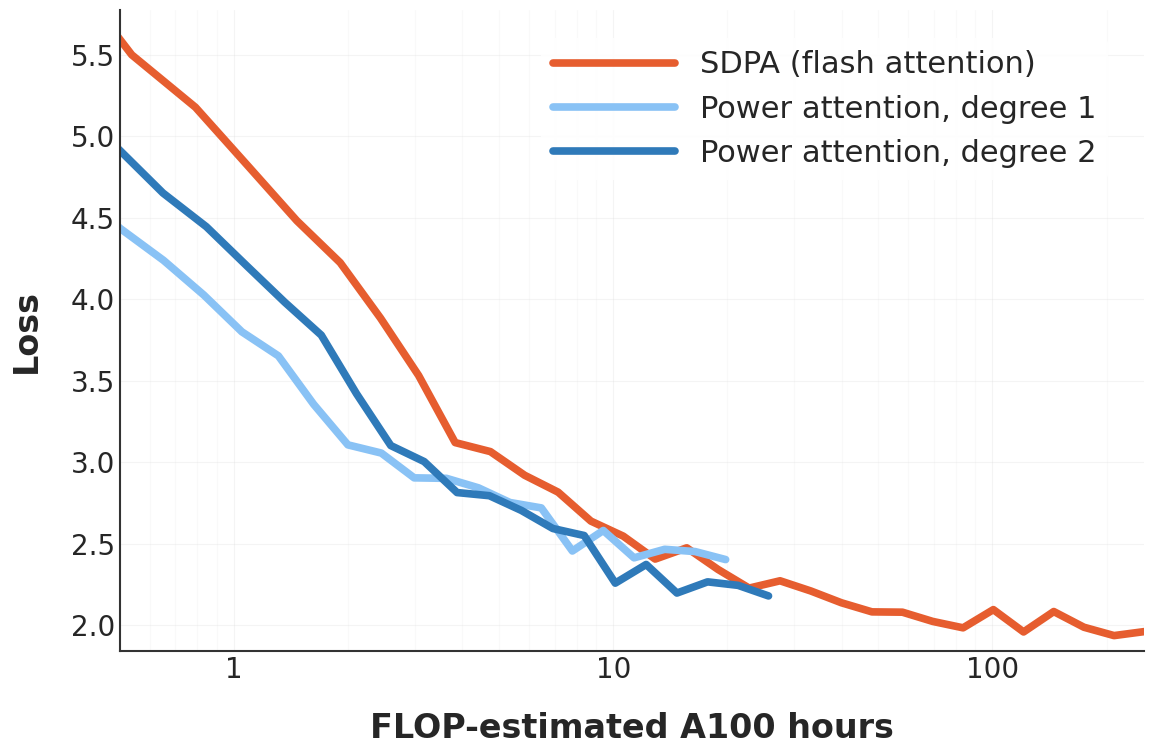

Write the Python code that produced this figure.
import matplotlib.pyplot as plt
import numpy as np
from matplotlib.ticker import ScalarFormatter

# Hardcode data from experiments
SDPA_DATA = [(0,  11.077120780944824), (1168.1999999999998,  6.161754608154297), (1932.84,  5.4999284744262695), (2846.16,  5.177915096282959), (3950.64,  4.807796955108643), (5267.5199999999995,  4.48173713684082), (6855.209999999999,  4.224358081817627), (8756.189999999999,  3.884178400039673), (11039.49,  3.5315630435943604), (13779.449999999999,  3.1201751232147217), (17071.649999999998,  3.0646958351135254), (21016.98,  2.9195477962493896), (25748.19,  2.815972089767456), (31429.89,  2.6381447315216064), (38247.93,  2.54599666595459), (46430.64,  2.405158758163452), (56248.829999999994,  2.474220037460327), (68026.40999999999,  2.3414483070373535), (82161.62999999999,  2.2270126342773438), (99127.07999999999,  2.2719244956970215), (119485.62,  2.2093939781188965), (143916.93,  2.137006998062134), (173228.12999999998,  2.08113956451416), (208406.87999999998,  2.079277753829956), (250621.37999999998,  2.022472620010376), (301273.47,  1.9832582473754883), (362062.35,  2.095027208328247), (435005.81999999995,  1.9579265117645264), (522535.86,  2.083192825317383), (627578.2799999999,  1.986913800239563), (753621.75,  1.9355891942977905), (904877.1,  1.9600214958190918)]
P1_DATA = [(0,  11.11016845703125), (399.3,  6.028470516204834), (660.66,  5.356439590454102), (972.8399999999999,  5.023510932922363), (1350.36,  4.701613426208496), (1800.48,  4.434966564178467), (2343.165,  4.238950252532959), (2992.935,  4.0261454582214355), (3773.3849999999998,  3.7999067306518555), (4709.925,  3.6521005630493164), (5835.224999999999,  3.3549726009368896), (7183.7699999999995,  3.1061220169067383), (8800.935,  3.055795192718506), (10742.985,  2.9036874771118164), (13073.445,  2.9006383419036865), (15870.359999999999,  2.8424882888793945), (19226.295,  2.7522618770599365), (23251.965,  2.719210624694824), (28083.495,  2.4548439979553223), (33882.42,  2.5807619094848633), (40841.13,  2.4127728939056396), (49191.945,  2.465137004852295), (59210.744999999995,  2.4511187076568604), (71235.12,  2.4021670818328857)]
P2_DATA = [(0,  11.18627643585205), (518.1,  6.209327220916748), (857.22,  5.513784408569336), (1262.28,  5.268224716186523), (1752.12,  4.939364433288574), (2336.16,  4.651852607727051), (3040.305,  4.445021152496338), (3883.395,  4.205632209777832), (4896.045,  3.981386661529541), (6111.225,  3.779463529586792), (7571.325,  3.4195854663848877), (9321.09,  3.1018481254577637), (11419.395,  3.003368854522705), (13939.245,  2.8134326934814453), (16963.065,  2.794123888015747), (20592.12,  2.7038397789001465), (24946.515,  2.592689275741577), (30169.905,  2.5497069358825684), (36438.915,  2.2575321197509766), (43963.14,  2.372074604034424), (52992.21,  2.1967389583587646), (63827.565,  2.2653846740722656), (76827.165,  2.243931770324707), (92429.04,  2.1789915561676025)]

# Convert data to numpy arrays and transform x values to hours
def process_data(data):
    x, y = zip(*data)
    x = np.array(x) / 3600  # Convert seconds to hours
    y = np.array(y)
    return x, y

if __name__ == "__main__":
    # Set style for a modern, professional look
    plt.style.use('seaborn-v0_8-whitegrid')
    plt.rcParams.update({
        'font.family': 'sans-serif',
        'font.sans-serif': ['Helvetica Neue', 'Arial', 'DejaVu Sans'],  # Modern, clean fonts
        'font.size': 16,                    # Increased base font size
        'axes.labelsize': 24,               # Much larger axis labels
        'axes.titlesize': 24,
        'axes.labelweight': 'bold',
        'grid.alpha': 0.3,
        'grid.color': '#cccccc',
        'xtick.labelsize': 20,              # Much larger tick labels
        'ytick.labelsize': 20,
        'axes.formatter.useoffset': False,  # This prevents offset notation
    })

    # Larger figure size
    fig, ax = plt.subplots(figsize=(12, 8), dpi=300)

    # Process and plot data
    sdpa_x, sdpa_y = process_data(SDPA_DATA)
    p1_x, p1_y = process_data(P1_DATA)
    p2_x, p2_y = process_data(P2_DATA)

    # Plot with thicker lines
    ax.plot(sdpa_x, sdpa_y, color='#E65D2F', linewidth=5.5, label='SDPA (flash attention)')  # Warm orange
    ax.plot(p1_x, p1_y, color='#89C2F5', linewidth=5.5, label='Power attention, degree 1')   # Lighter blue
    ax.plot(p2_x, p2_y, color='#2F7AB9', linewidth=5.5, label='Power attention, degree 2')   # Darker blue

    # Set scales to logarithmic
    ax.set_xscale('log')

    # Set x-axis limits (30 minutes = 30/60 = 0.5 hours)
    ax.set_xlim(0.5, max(max(sdpa_x), max(p1_x), max(p2_x)))

    # Format x-axis to show whole numbers only
    ax.xaxis.set_major_formatter(plt.FuncFormatter(lambda x, p: f'{int(round(x))}'))
    
    # Automatically set y-axis limits based on data after 30 minutes
    mask = sdpa_x >= 0.5
    y_min = min(
        min(sdpa_y[mask]),
        min(p1_y[p1_x >= 0.5]),
        min(p2_y[p2_x >= 0.5])
    )
    y_max = max(
        max(sdpa_y[mask]),
        max(p1_y[p1_x >= 0.5]),
        max(p2_y[p2_x >= 0.5])
    )
    ax.set_ylim(y_min * 0.95, y_max * 1.05)

    # Customize axis labels with more padding
    ax.set_xlabel('FLOP-estimated A100 hours', labelpad=20)  # More padding
    ax.set_ylabel('Loss', labelpad=20)

    # Extra large legend
    ax.legend(frameon=True, 
             facecolor='white', 
             edgecolor='none', 
             framealpha=0.9,
             loc='upper right',
             bbox_to_anchor=(0.98, 0.98),
             fontsize=22,          # Even larger legend font
             markerscale=3,
             handlelength=4,
             handletextpad=0.8)

    # Adjust layout and style
    ax.spines['top'].set_visible(False)
    ax.spines['right'].set_visible(False)
    ax.spines['left'].set_color('#333333')
    ax.spines['bottom'].set_color('#333333')
    ax.spines['left'].set_linewidth(1.5)    # Thicker spines
    ax.spines['bottom'].set_linewidth(1.5)
    
    # Add subtle grid for readability
    ax.grid(True, which='major', linestyle='-', alpha=0.2)
    ax.grid(True, which='minor', linestyle='-', alpha=0.1)

    # Adjust margins and layout
    plt.tight_layout(pad=1.5)  # More padding around the plot

    # Save with high quality
    plt.savefig('xl_performance_plot.png', 
                dpi=300, 
                bbox_inches='tight',
                facecolor='white',
                edgecolor='none')
    plt.close()
